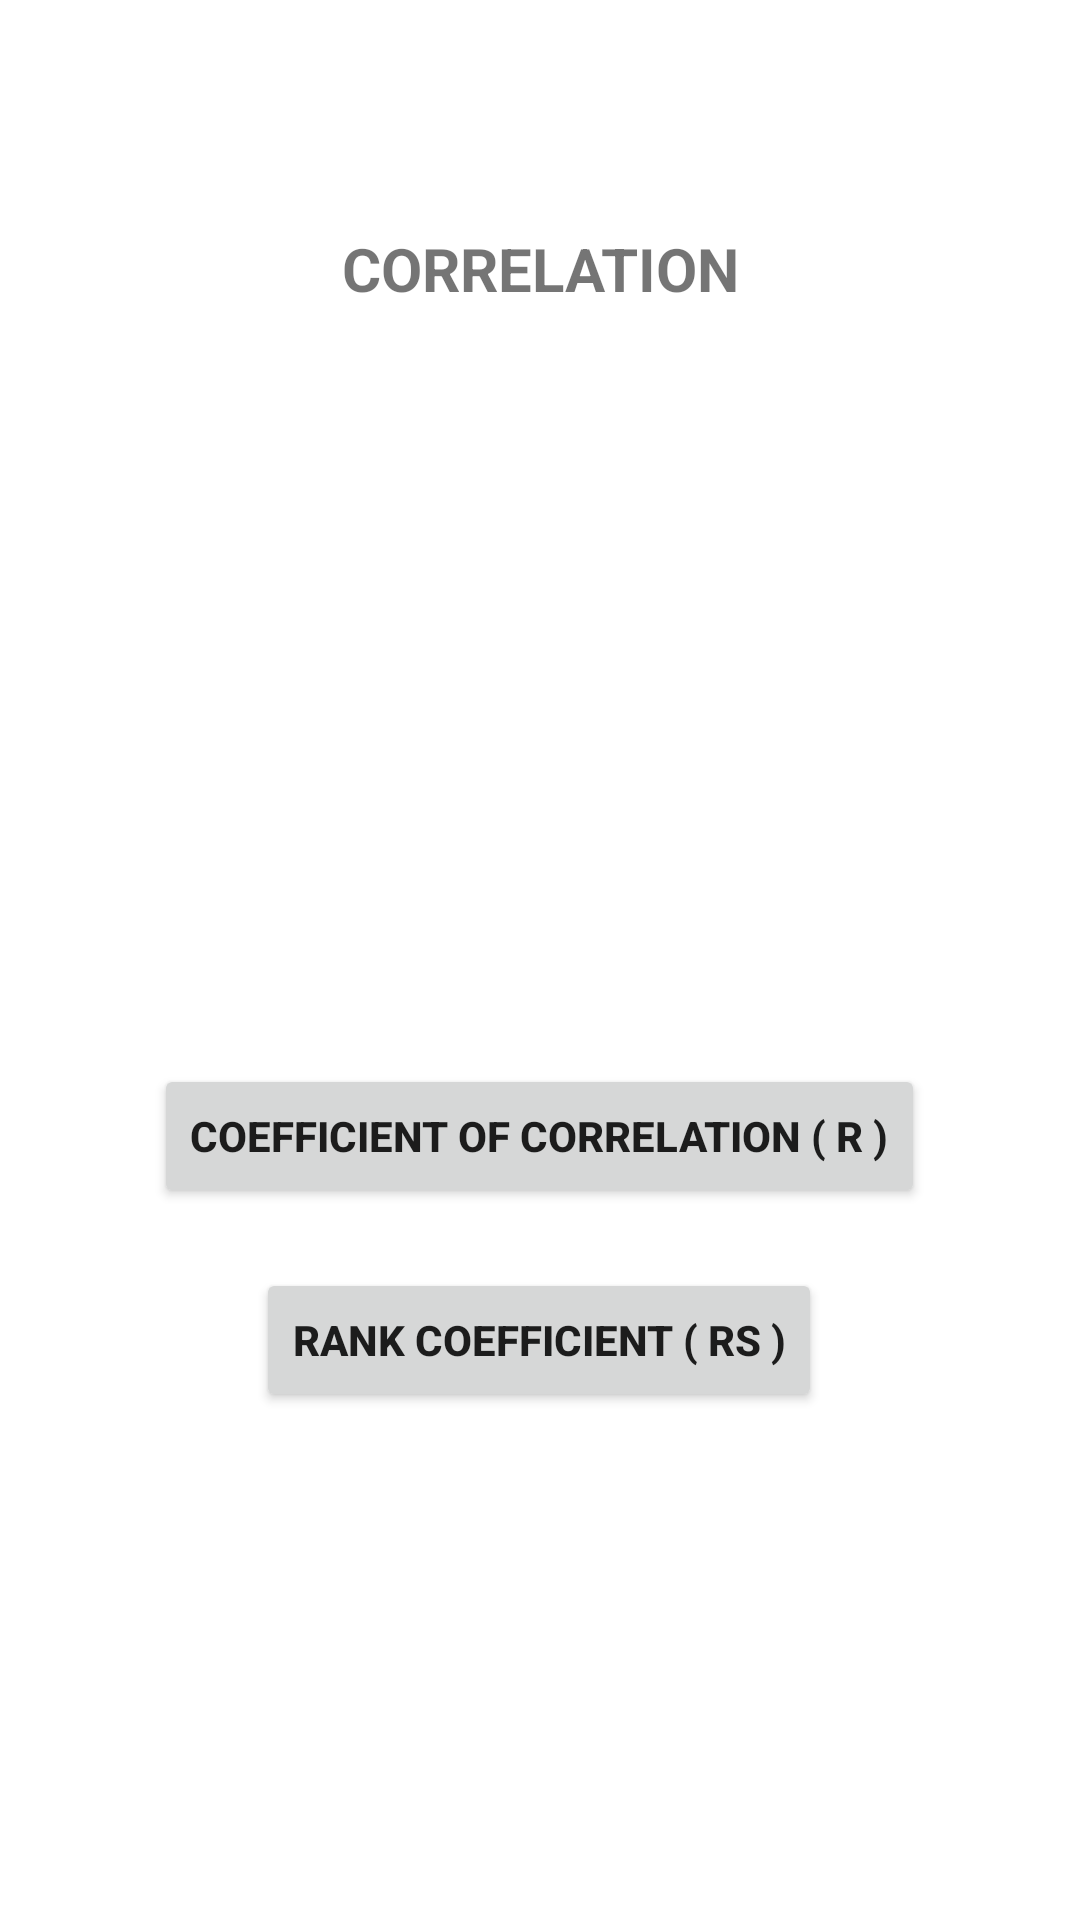

Write the Android layout XML for this screen, with the resource values it uses.
<!-- AndroidManifest.xml: application theme Theme.ProbabilityAndStatistics -->
<!-- res/layout/activity_home.xml -->
<?xml version="1.0" encoding="utf-8"?>
<androidx.constraintlayout.widget.ConstraintLayout xmlns:android="http://schemas.android.com/apk/res/android"
    xmlns:app="http://schemas.android.com/apk/res-auto"
    xmlns:tools="http://schemas.android.com/tools"
    android:layout_width="match_parent"
    android:layout_height="match_parent"
    tools:context=".Home">

    <TextView
        android:id="@+id/textView"
        android:layout_width="wrap_content"
        android:layout_height="wrap_content"
        android:layout_marginTop="76dp"
        android:text="CORRELATION"
        android:textAlignment="center"
        android:textSize="20sp"
        android:textStyle="bold"
        app:layout_constraintEnd_toEndOf="parent"
        app:layout_constraintStart_toStartOf="parent"
        app:layout_constraintTop_toTopOf="parent" />

    <Button
        android:id="@+id/btn_rs"
        android:layout_width="wrap_content"
        android:layout_height="wrap_content"
        android:layout_marginTop="10dp"
        android:layout_marginBottom="215dp"
        android:text="RANK COEFFICIENT ( RS )"
        android:textStyle="bold"
        app:layout_constraintBottom_toBottomOf="parent"
        app:layout_constraintEnd_toEndOf="parent"
        app:layout_constraintHorizontal_bias="0.498"
        app:layout_constraintStart_toStartOf="parent"
        app:layout_constraintTop_toBottomOf="@+id/btn_r" />

    <Button
        android:id="@+id/btn_r"
        android:layout_width="wrap_content"
        android:layout_height="wrap_content"
        android:layout_marginTop="297dp"
        android:layout_marginBottom="10dp"
        android:text="COEFFICIENT OF CORRELATION ( R )"
        android:textStyle="bold"
        app:layout_constraintBottom_toTopOf="@+id/btn_rs"
        app:layout_constraintEnd_toEndOf="parent"
        app:layout_constraintHorizontal_bias="0.498"
        app:layout_constraintStart_toStartOf="parent"
        app:layout_constraintTop_toBottomOf="@+id/textView" />

</androidx.constraintlayout.widget.ConstraintLayout>
<!-- resources referenced by this layout -->
<resources>
  <style name="Theme.ProbabilityAndStatistics" parent="Theme.MaterialComponents.DayNight.DarkActionBar">
          
          <item name="colorPrimary">@color/purple_500</item>
          <item name="colorPrimaryVariant">@color/purple_700</item>
          <item name="colorOnPrimary">@color/white</item>
          
          <item name="colorSecondary">@color/teal_200</item>
          <item name="colorSecondaryVariant">@color/teal_700</item>
          <item name="colorOnSecondary">@color/black</item>
          
          <item name="android:statusBarColor" tools:targetApi="l">?attr/colorPrimaryVariant</item>
          
      </style>
  <!-- not gathered from this repository: default colours our renderer supplied (Android Studio template values) -->
  <color name="purple_500">#FF6200EE</color>
  <color name="purple_700">#FF3700B3</color>
  <color name="teal_200">#FF03DAC5</color>
  <color name="teal_700">#FF018786</color>
  <color name="black">#FF000000</color>
  <color name="white">#FFFFFFFF</color>
</resources>
